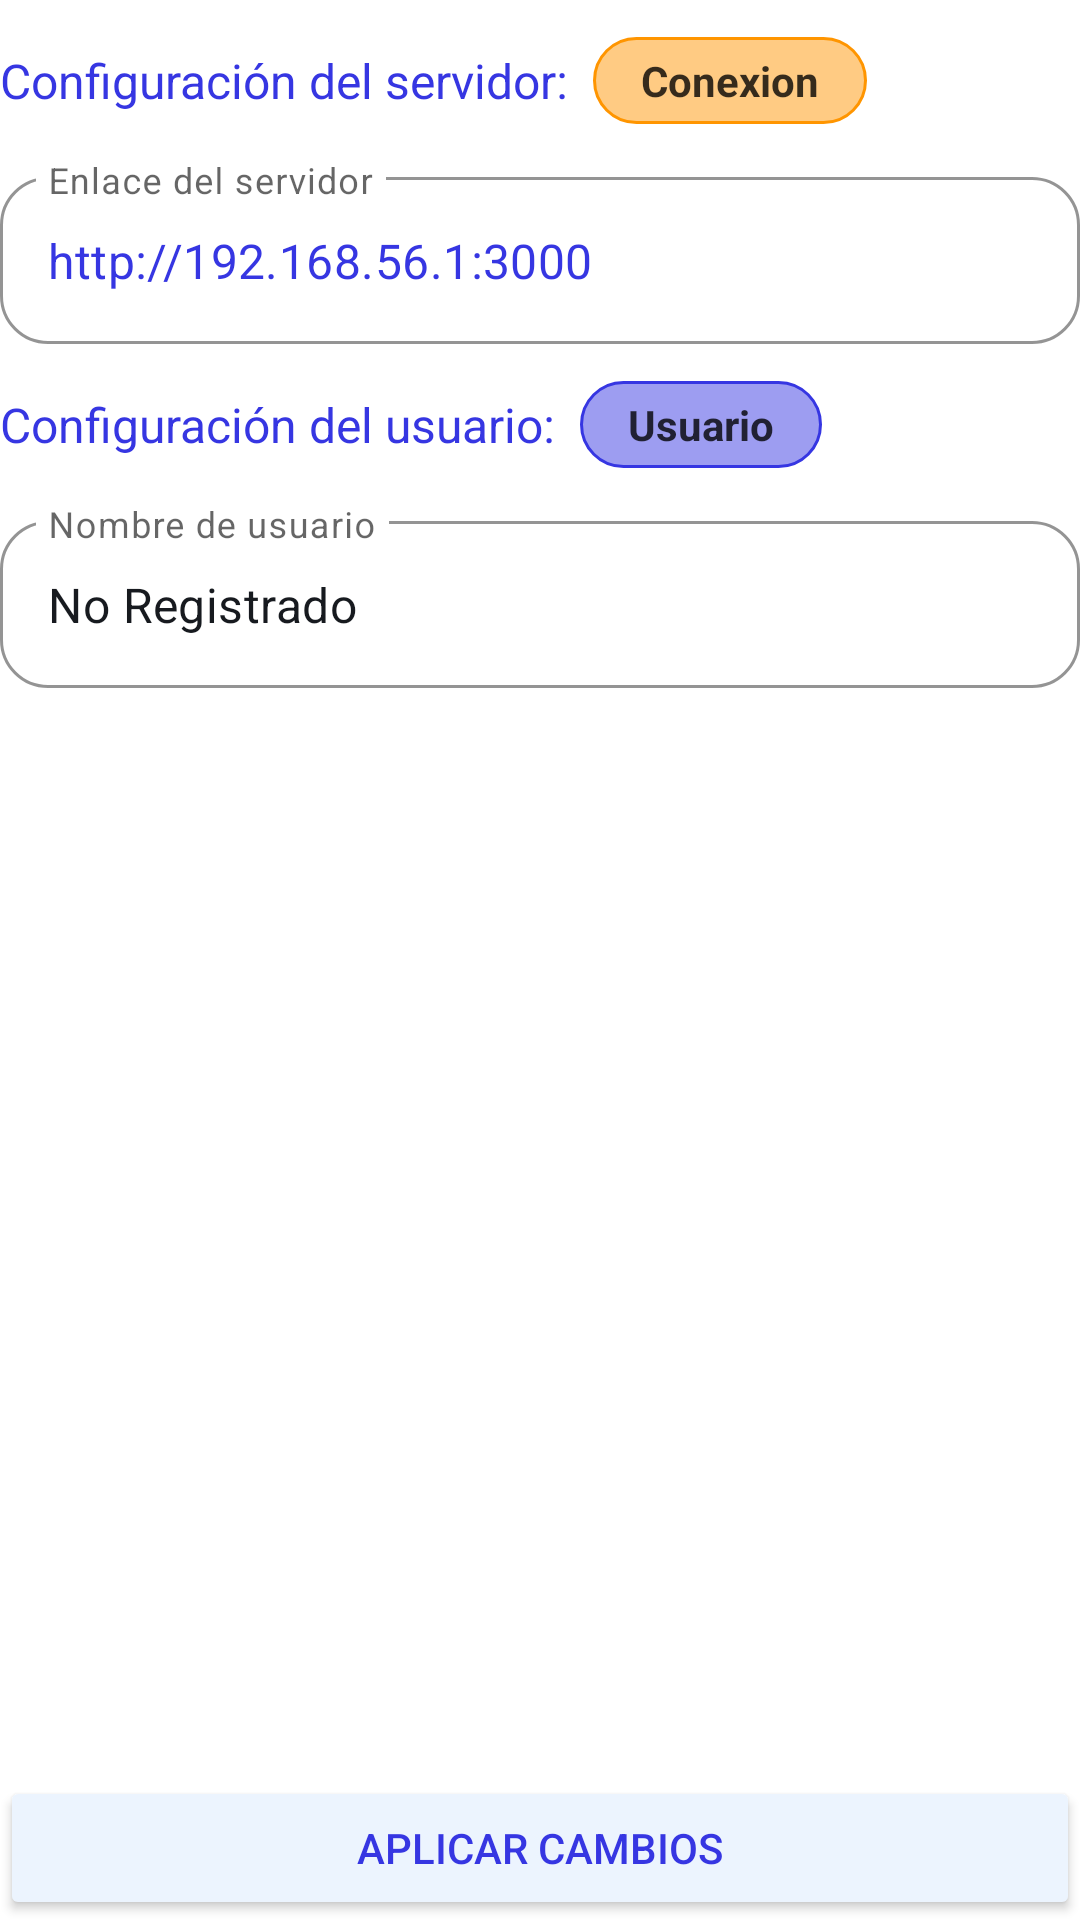

Layout XML and referenced resources for this Android screen:
<!-- AndroidManifest.xml: application theme Theme.DanisaTienda -->
<!-- res/layout/fragment_configuracion.xml -->
<?xml version="1.0" encoding="utf-8"?>
<FrameLayout xmlns:android="http://schemas.android.com/apk/res/android"
    xmlns:tools="http://schemas.android.com/tools"
    android:layout_width="match_parent"
    android:layout_height="match_parent"
    xmlns:app="http://schemas.android.com/apk/res-auto"
    tools:context=".ui.configuracion.ConfiguracionFragment">

    <androidx.constraintlayout.widget.ConstraintLayout
        android:layout_width="match_parent"
        android:layout_height="match_parent">

        <com.google.android.material.textfield.TextInputLayout
            android:id="@+id/etConfigUrlServidor"
            style="@style/Widget.MaterialComponents.TextInputLayout.OutlinedBox"
            android:layout_width="match_parent"
            android:layout_height="wrap_content"
            android:layout_marginTop="16dp"
            app:boxCornerRadiusBottomEnd="16dp"
            app:boxCornerRadiusBottomStart="16dp"
            app:boxCornerRadiusTopEnd="16dp"
            app:boxCornerRadiusTopStart="16dp"
            app:boxStrokeColor="?attr/colorPrimary"
            app:hintTextColor="@color/gray_icon3"
            app:layout_constraintEnd_toEndOf="parent"
            app:layout_constraintStart_toStartOf="parent"
            app:layout_constraintTop_toBottomOf="@+id/tvConfigServidor"
            app:startIconDrawable="@drawable/language_24px"
            app:startIconTint="@color/blue">

            <com.google.android.material.textfield.TextInputEditText
                android:id="@+id/etConfigUrlServidorInput"
                android:layout_width="match_parent"
                android:layout_height="wrap_content"
                android:hint="Enlace del servidor"
                android:text="http://192.168.56.1:3000"
                android:textColor="@color/blue" />
        </com.google.android.material.textfield.TextInputLayout>

        <TextView
            android:id="@+id/tvConfigServidor"
            android:layout_width="wrap_content"
            android:layout_height="wrap_content"
            android:layout_marginTop="16dp"
            android:text="Configuración del servidor:"
            android:textColor="@color/blue"
            android:textSize="16sp"
            app:layout_constraintStart_toStartOf="parent"
            app:layout_constraintTop_toTopOf="parent" />

        <Button
            android:id="@+id/btConfigProbarCambios"
            android:layout_width="0dp"
            android:layout_height="wrap_content"
            android:backgroundTint="@color/blue_very_light"
            android:text="Aplicar cambios"
            android:textColor="@color/blue"
            app:layout_constraintBottom_toBottomOf="parent"
            app:layout_constraintEnd_toEndOf="parent"
            app:layout_constraintStart_toStartOf="parent"
            app:strokeColor="@color/blue"
            app:strokeWidth="2dp" />

        <TextView
            android:id="@+id/tvConfigConexion"
            android:layout_width="wrap_content"
            android:layout_height="wrap_content"
            android:layout_marginStart="8dp"
            android:background="@drawable/button_white_transparent"
            android:backgroundTint="@color/orange_advertence"
            android:paddingHorizontal="16dp"
            android:paddingVertical="5dp"
            android:text="Conexion"
            android:textColor="#C9000000"
            android:textStyle="bold"
            app:layout_constraintBottom_toBottomOf="@+id/tvConfigServidor"
            app:layout_constraintStart_toEndOf="@+id/tvConfigServidor"
            app:layout_constraintTop_toTopOf="@+id/tvConfigServidor" />

        <com.google.android.material.textfield.TextInputLayout
            android:id="@+id/etConfigUsuario"
            style="@style/Widget.MaterialComponents.TextInputLayout.OutlinedBox"
            android:layout_width="match_parent"
            android:layout_height="wrap_content"
            android:layout_marginTop="16dp"
            app:boxCornerRadiusBottomEnd="16dp"
            app:boxCornerRadiusBottomStart="16dp"
            app:boxCornerRadiusTopEnd="16dp"
            app:boxCornerRadiusTopStart="16dp"
            app:boxStrokeColor="?attr/colorPrimary"
            app:hintTextColor="@color/gray_icon3"
            app:layout_constraintEnd_toEndOf="parent"
            app:layout_constraintStart_toStartOf="parent"
            app:layout_constraintTop_toBottomOf="@+id/tvConfigUsuario"
            app:startIconDrawable="@drawable/person_24px"
            app:startIconTint="@color/blue">

            <com.google.android.material.textfield.TextInputEditText
                android:id="@+id/etConfigUsuarioInput"
                android:layout_width="match_parent"
                android:layout_height="wrap_content"
                android:hint="Nombre de usuario"
                android:text="No Registrado"
                android:textColor="@color/black_blue" />
        </com.google.android.material.textfield.TextInputLayout>

        <TextView
            android:id="@+id/tvConfigUsuario"
            android:layout_width="wrap_content"
            android:layout_height="wrap_content"
            android:layout_marginTop="16dp"
            android:text="Configuración del usuario:"
            android:textColor="@color/blue"
            android:textSize="16sp"
            app:layout_constraintStart_toStartOf="parent"
            app:layout_constraintTop_toBottomOf="@+id/etConfigUrlServidor" />

        <TextView
            android:id="@+id/tvConfigUsuarioPresent"
            android:layout_width="wrap_content"
            android:layout_height="wrap_content"
            android:layout_marginStart="8dp"
            android:background="@drawable/button_white_transparent"
            android:backgroundTint="@color/blue"
            android:paddingHorizontal="16dp"
            android:paddingVertical="5dp"
            android:text="Usuario"
            android:textColor="#C9000000"
            android:textStyle="bold"
            app:layout_constraintBottom_toBottomOf="@+id/tvConfigUsuario"
            app:layout_constraintStart_toEndOf="@+id/tvConfigUsuario"
            app:layout_constraintTop_toTopOf="@+id/tvConfigUsuario" />


    </androidx.constraintlayout.widget.ConstraintLayout>
</FrameLayout>
<!-- resources referenced by this layout -->
<resources>
  <color name="black_blue">#FF171A1F</color>
  <color name="blue">#FF3636E2</color>
  <color name="blue_very_light">#FFECF4FE</color>
  <color name="gray_icon3">#FF535A66</color>
  <color name="orange_advertence">#FF9500</color>
  <!-- drawable button_white_transparent (drawable) -->
  <?xml version="1.0" encoding="utf-8"?>
  <selector xmlns:android="http://schemas.android.com/apk/res/android">
      <item>
          <shape>
              <solid android:color="#7CA5A9B1"/>
              <corners android:radius="18dp"/>
              <stroke
                  android:width="1dp"
                  android:color="@color/gray_icon"
                  />
          </shape>
      </item>
  </selector>
  <style name="Theme.DanisaTienda" parent="Theme.MaterialComponents.DayNight.DarkActionBar">
          
          <item name="colorPrimary">@color/blue</item>
          <item name="colorPrimaryVariant">@color/purple_700</item>
          <item name="colorOnPrimary">@color/white</item>
          
          <item name="colorSecondary">@color/teal_200</item>
          <item name="colorSecondaryVariant">@color/teal_700</item>
          <item name="colorOnSecondary">@color/black</item>
          
          <item name="android:statusBarColor">?attr/colorPrimaryVariant</item>
          
      </style>
  <color name="gray_icon">#FFA5A9B1</color>
  <color name="purple_700">#FF3700B3</color>
  <color name="white">#FFFFFFFF</color>
  <color name="teal_200">#FF03DAC5</color>
  <color name="teal_700">#FF018786</color>
  <color name="black">#FF000000</color>
</resources>
